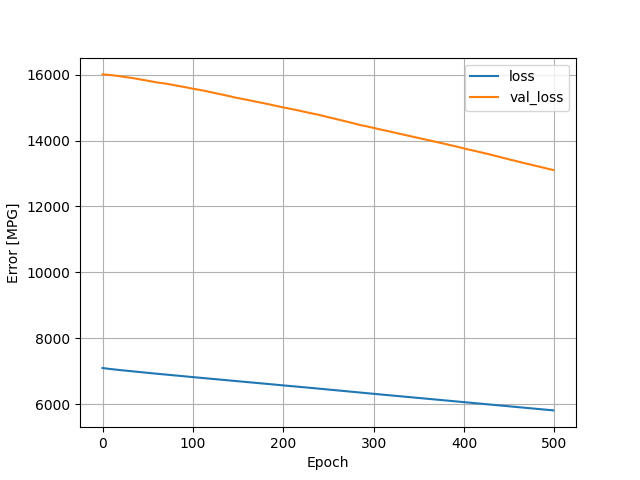

The data file committed next to this chart (first rows):
, loss, val_loss, epoch
0, 7094, 16011, 0
1, 7090, 16010, 1
2, 7086, 16009, 2
3, 7082, 16008, 3
4, 7079, 16006, 4
5, 7075, 16003, 5
6, 7072, 15999, 6
7, 7068, 15997, 7
8, 7065, 15994, 8
9, 7062, 15992, 9
10, 7059, 15990, 10
11, 7055, 15986, 11
12, 7052, 15982, 12
13, 7050, 15977, 13
14, 7047, 15974, 14
15, 7044, 15971, 15
16, 7041, 15969, 16
17, 7038, 15966, 17
18, 7035, 15962, 18
19, 7032, 15957, 19
20, 7029, 15952, 20
21, 7027, 15947, 21
22, 7024, 15944, 22
23, 7021, 15940, 23
24, 7019, 15938, 24
25, 7016, 15933, 25
26, 7013, 15929, 26
27, 7010, 15926, 27
28, 7007, 15923, 28
29, 7004, 15919, 29
30, 7002, 15914, 30
31, 6999, 15910, 31
32, 6997, 15907, 32
33, 6994, 15903, 33
34, 6991, 15898, 34
35, 6988, 15892, 35
36, 6986, 15886, 36
37, 6983, 15882, 37
38, 6980, 15876, 38
39, 6978, 15872, 39
40, 6975, 15868, 40
41, 6972, 15863, 41
42, 6969, 15858, 42
43, 6966, 15852, 43
44, 6964, 15847, 44
45, 6961, 15843, 45
46, 6958, 15838, 46
47, 6955, 15834, 47
48, 6952, 15830, 48
49, 6950, 15825, 49
50, 6947, 15819, 50
51, 6944, 15814, 51
52, 6942, 15808, 52
53, 6939, 15803, 53
54, 6937, 15798, 54
55, 6934, 15792, 55
56, 6931, 15787, 56
57, 6929, 15782, 57
58, 6926, 15777, 58
59, 6923, 15773, 59
... 440 more rows
